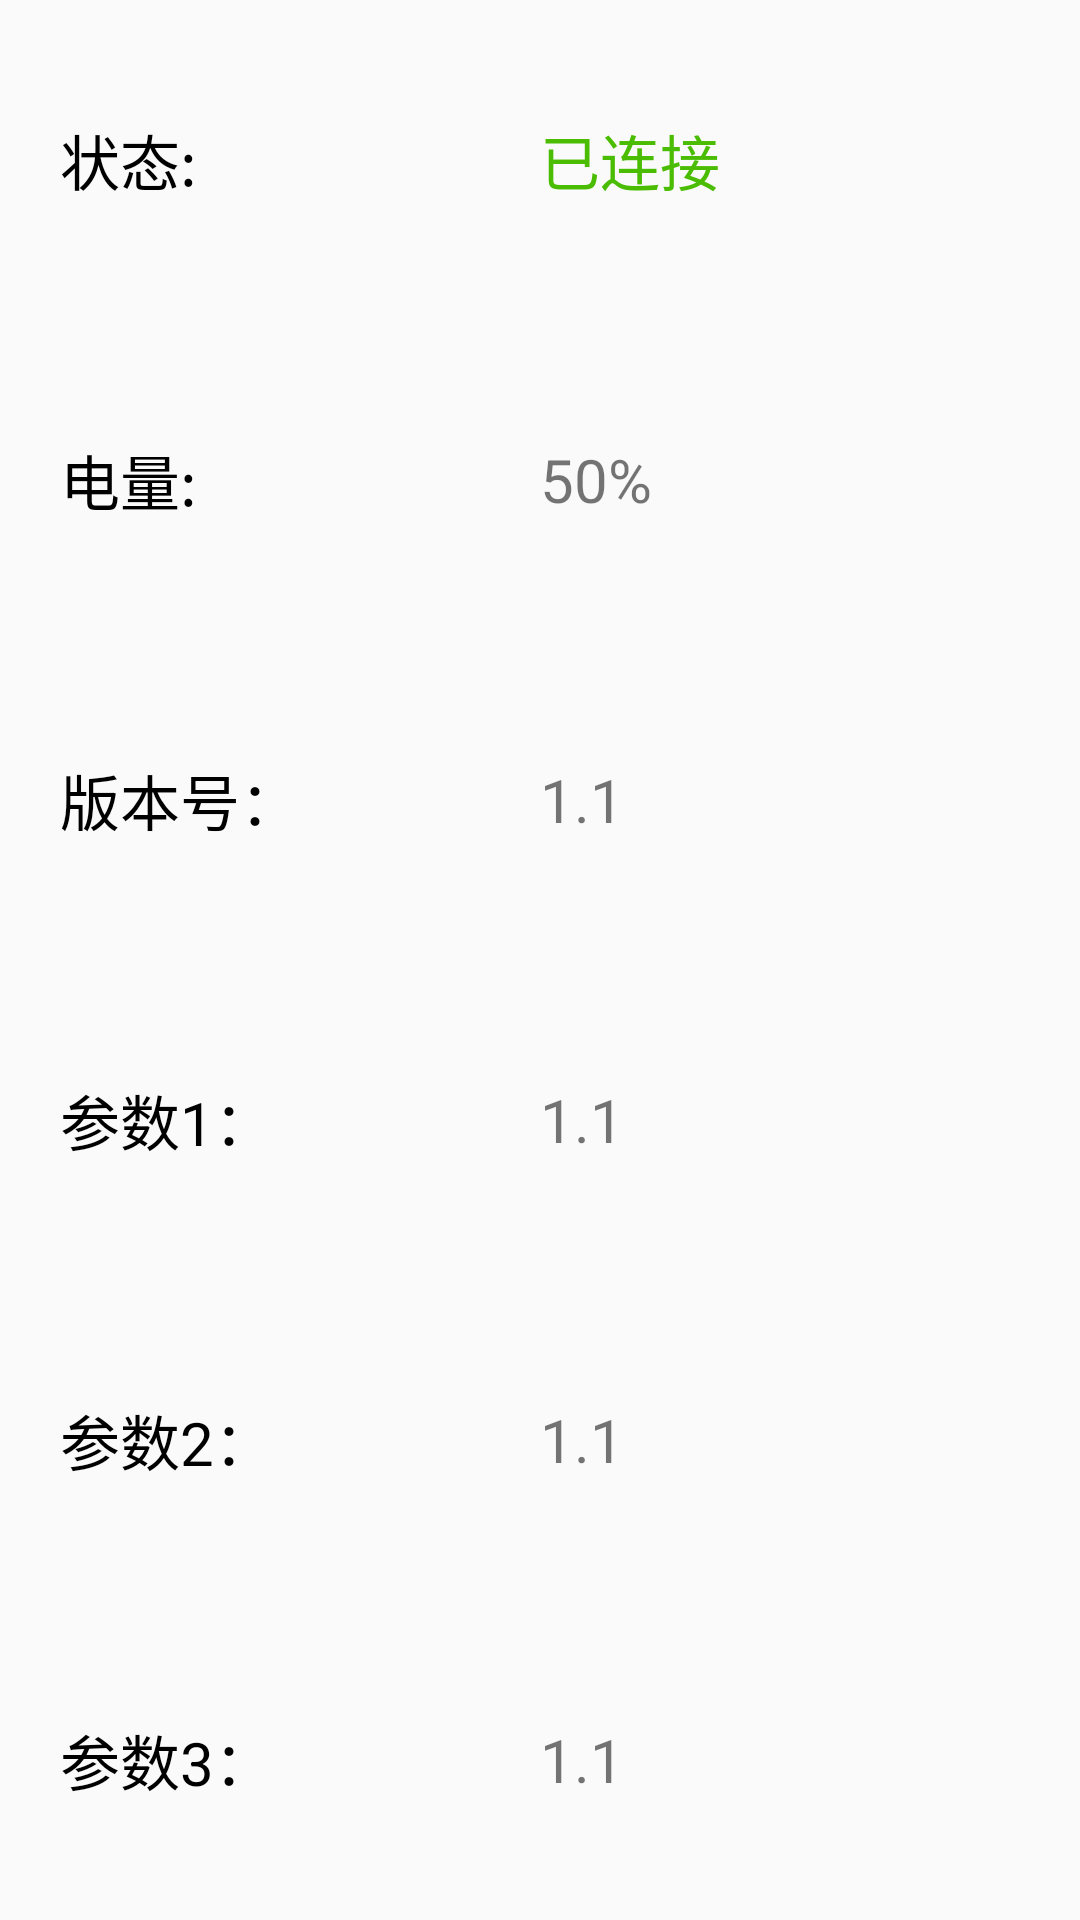

Android layout source for this screen:
<!-- AndroidManifest.xml: application theme AppTheme -->
<!-- res/layout/content_sensor_info.xml -->
<?xml version="1.0" encoding="utf-8"?>
<LinearLayout xmlns:android="http://schemas.android.com/apk/res/android"
    xmlns:app="http://schemas.android.com/apk/res-auto"
    xmlns:tools="http://schemas.android.com/tools"
    android:layout_width="match_parent"
    android:layout_height="match_parent"
    android:layout_marginTop="50dp"
    android:orientation="vertical"
    app:layout_behavior="@string/appbar_scrolling_view_behavior"
    tools:context="com.example.luyan.dhdiagnosis.UI.Activity.SensorInfoActivity"
    tools:showIn="@layout/activity_sensor_info">

    <LinearLayout
        android:layout_width="match_parent"
        android:layout_height="match_parent"
        android:layout_weight="1">

        <TextView
            android:layout_width="match_parent"
            android:layout_height="wrap_content"
            android:layout_gravity="center"
            android:layout_marginLeft="20dp"
            android:text="状态:"
            android:textSize="20dp"
            android:textColor="#000000"
            android:layout_weight="1"/>

        <TextView
            android:id="@+id/sensor_statue"
            android:layout_width="match_parent"
            android:layout_height="wrap_content"
            android:layout_gravity="center"
            android:text="已连接"
            android:textSize="20dp"
            android:textColor="#4ABC02"
            android:layout_weight="1"/>

    </LinearLayout>

    <LinearLayout
        android:layout_width="match_parent"
        android:layout_height="match_parent"
        android:layout_weight="1">

        <TextView
            android:layout_width="match_parent"
            android:layout_height="wrap_content"
            android:layout_gravity="center"
            android:layout_marginLeft="20dp"
            android:text="电量:"
            android:textSize="20dp"
            android:textColor="#000000"
            android:layout_weight="1"/>

        <TextView
            android:id="@+id/senor_battery"
            android:layout_width="match_parent"
            android:layout_height="wrap_content"
            android:layout_gravity="center"
            android:text="50%"
            android:textSize="20dp"
            android:layout_weight="1"/>

    </LinearLayout>

    <LinearLayout
        android:layout_width="match_parent"
        android:layout_height="match_parent"
        android:layout_weight="1">
        <TextView
            android:layout_width="match_parent"
            android:layout_height="wrap_content"
            android:layout_gravity="center"
            android:layout_marginLeft="20dp"
            android:text="版本号："
            android:textSize="20dp"
            android:textColor="#000000"
            android:layout_weight="1"/>

        <TextView
            android:id="@+id/sensor_version"
            android:layout_width="match_parent"
            android:layout_height="wrap_content"
            android:layout_gravity="center"
            android:text="1.1"
            android:textSize="20dp"
            android:layout_weight="1"/>
    </LinearLayout>

    <LinearLayout
        android:layout_width="match_parent"
        android:layout_height="match_parent"
        android:layout_weight="1">
        <TextView
            android:layout_width="match_parent"
            android:layout_height="wrap_content"
            android:layout_gravity="center"
            android:layout_marginLeft="20dp"
            android:text="参数1："
            android:textSize="20dp"
            android:textColor="#000000"
            android:layout_weight="1"/>

        <TextView
            android:id="@+id/param_1"
            android:layout_width="match_parent"
            android:layout_height="wrap_content"
            android:layout_gravity="center"
            android:text="1.1"
            android:textSize="20dp"
            android:layout_weight="1"/>
    </LinearLayout>

    <LinearLayout
        android:layout_width="match_parent"
        android:layout_height="match_parent"
        android:layout_weight="1">
        <TextView
            android:layout_width="match_parent"
            android:layout_height="wrap_content"
            android:layout_gravity="center"
            android:layout_marginLeft="20dp"
            android:text="参数2："
            android:textSize="20dp"
            android:textColor="#000000"
            android:layout_weight="1"/>

        <TextView
            android:id="@+id/param_2"
            android:layout_width="match_parent"
            android:layout_height="wrap_content"
            android:layout_gravity="center"
            android:text="1.1"
            android:textSize="20dp"
            android:layout_weight="1"/>
    </LinearLayout>

    <LinearLayout
        android:layout_width="match_parent"
        android:layout_height="match_parent"
        android:layout_weight="1">
        <TextView
            android:layout_width="match_parent"
            android:layout_height="wrap_content"
            android:layout_gravity="center"
            android:layout_marginLeft="20dp"
            android:text="参数3："
            android:textSize="20dp"
            android:textColor="#000000"
            android:layout_weight="1"/>

        <TextView
            android:id="@+id/param_3"
            android:layout_width="match_parent"
            android:layout_height="wrap_content"
            android:layout_gravity="center"
            android:text="1.1"
            android:textSize="20dp"
            android:layout_weight="1"/>
    </LinearLayout>

</LinearLayout>
<!-- res/layout/activity_sensor_info.xml (included above) -->
<?xml version="1.0" encoding="utf-8"?>
<android.support.design.widget.CoordinatorLayout xmlns:android="http://schemas.android.com/apk/res/android"
    xmlns:app="http://schemas.android.com/apk/res-auto"
    xmlns:tools="http://schemas.android.com/tools"
    android:layout_width="match_parent"
    android:layout_height="match_parent"
    android:fitsSystemWindows="true"
    android:id="@+id/sensor_info_container"
    tools:context="com.example.luyan.dhdiagnosis.UI.Activity.SensorInfoActivity">

    <include layout="@layout/content_sensor_info" />

</android.support.design.widget.CoordinatorLayout>
<!-- resources referenced by this layout -->
<resources>
  <style name="AppTheme" parent="Theme.AppCompat.Light.DarkActionBar">
          
          <item name="colorPrimary">@color/colorPrimary</item>
          <item name="colorPrimaryDark">@color/colorPrimaryDark</item>
          <item name="colorAccent">@color/colorPrimaryDark</item>
      </style>
  <!-- not gathered from this repository: default colours our renderer supplied (Android Studio template values) -->
  <color name="colorPrimary">#FF6200EE</color>
  <color name="colorPrimaryDark">#FF3700B3</color>
</resources>
